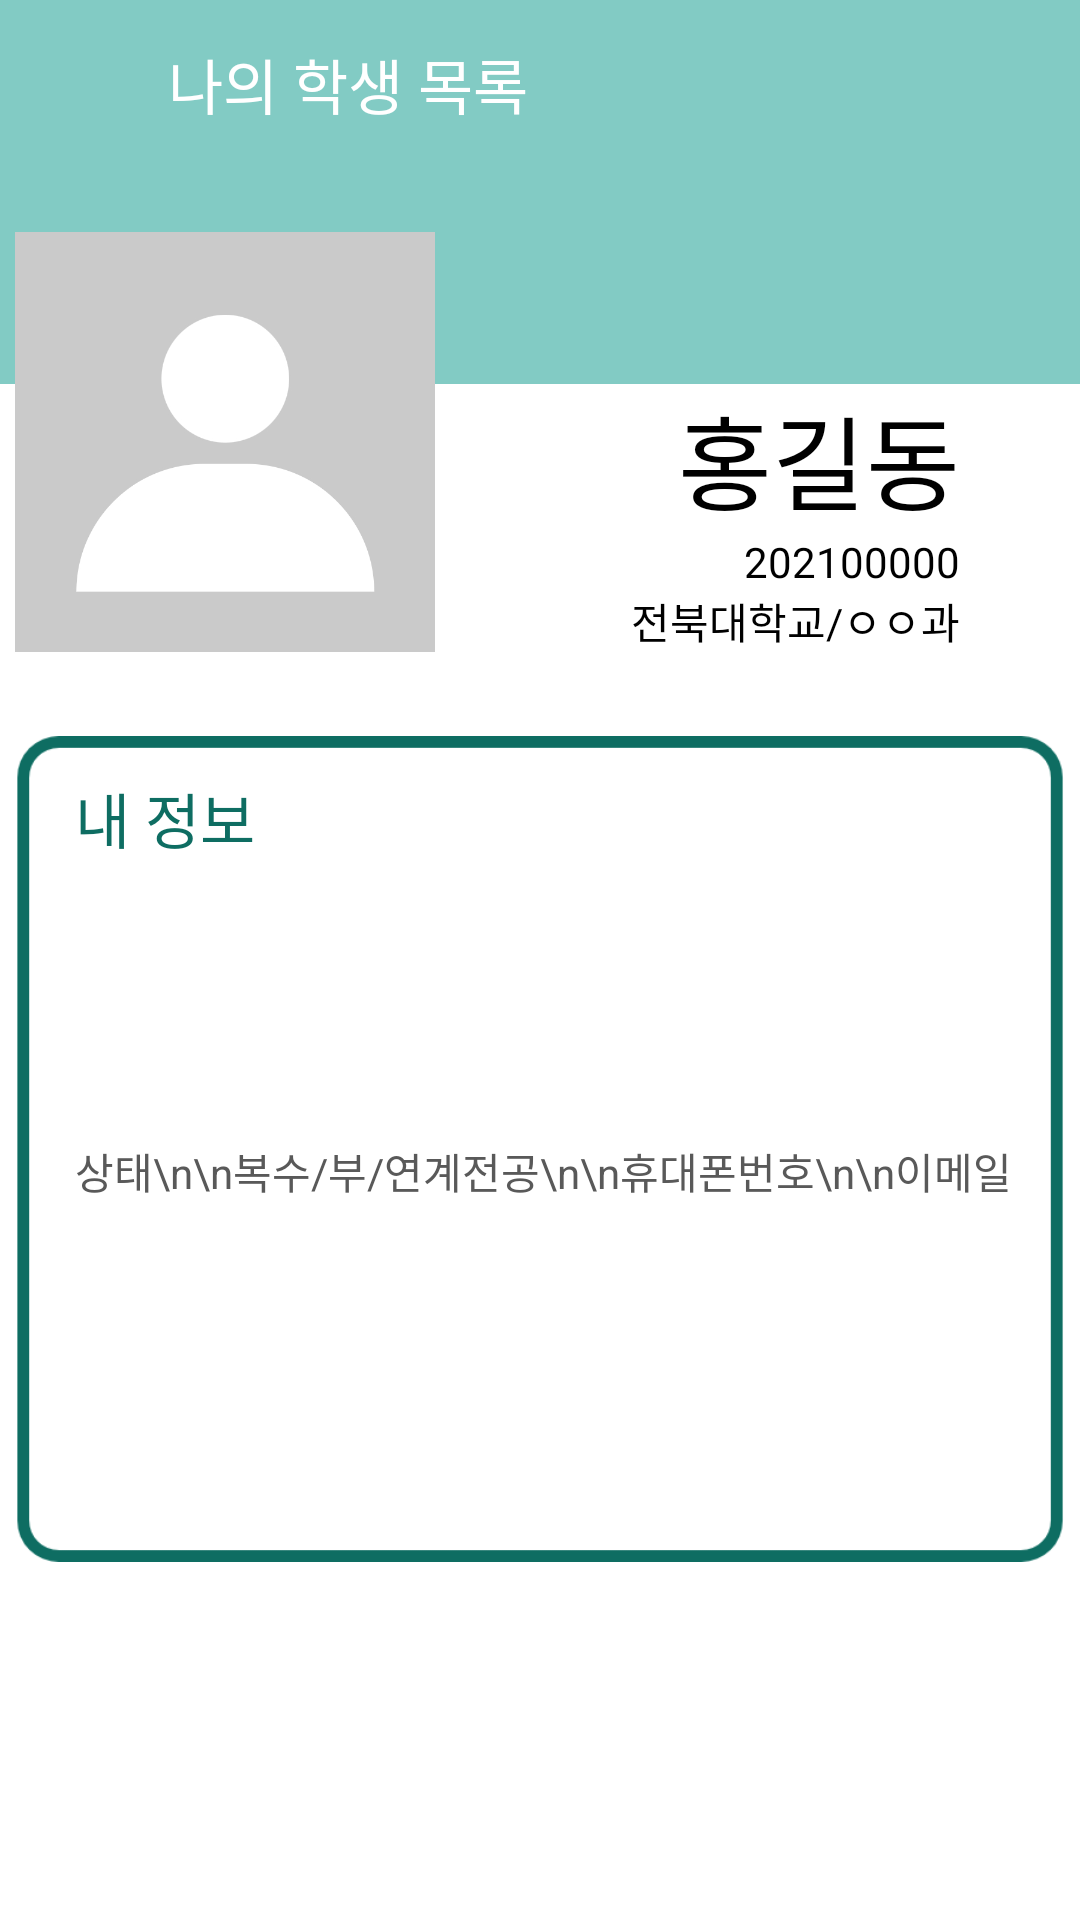

Write the Android layout XML for this screen, with the resource values it uses.
<!-- AndroidManifest.xml: application theme Theme.AndroidProject -->
<!-- res/layout/mystudent_p.xml -->
<?xml version="1.0" encoding="utf-8"?>
<androidx.constraintlayout.widget.ConstraintLayout xmlns:android="http://schemas.android.com/apk/res/android"
    xmlns:app="http://schemas.android.com/apk/res-auto"
    xmlns:tools="http://schemas.android.com/tools"
    android:layout_width="match_parent"
    android:layout_height="match_parent"
    android:background="#82cbc4"
    tools:context=".MyStudent_P">


    <androidx.appcompat.widget.Toolbar
        android:id="@+id/toolbar"
        android:layout_width="match_parent"
        android:layout_height="wrap_content"
        android:background="#82CBC4"
        android:minHeight="?attr/actionBarSize"
        android:theme="?attr/actionBarTheme"
        app:title="        나의 학생 목록"
        app:titleTextColor="#ffffff"
        app:layout_constraintStart_toStartOf="parent"
        app:layout_constraintTop_toTopOf="parent" />


    <ImageButton
        android:id="@+id/backBtn"
        android:layout_width="wrap_content"
        android:layout_height="wrap_content"
        android:layout_marginStart="5dp"
        android:backgroundTint="#00FFFFFF"
        android:src="@drawable/back_icon"
        app:layout_constraintBottom_toBottomOf="@+id/toolbar"
        app:layout_constraintStart_toStartOf="@id/toolbar"
        app:layout_constraintTop_toTopOf="@id/toolbar" />

    <View
        android:id="@+id/semiBG"
        android:layout_width="wrap_content"
        android:layout_height="560dp"
        android:background="#FFFFFF"
        android:layout_marginTop="120dp"
        app:layout_constraintBottom_toBottomOf="parent"
        app:layout_constraintEnd_toEndOf="parent"
        app:layout_constraintStart_toStartOf="parent"
        app:layout_constraintTop_toBottomOf="@id/toolbar"/>


    <ImageView
        android:id="@+id/myImg"
        android:layout_width="140dp"
        android:layout_height="140dp"
        android:src="@drawable/profile"
        app:layout_constraintBottom_toBottomOf="@id/school"
        app:layout_constraintStart_toStartOf="@id/border"
        android:radius="20dp"/>

    <TextView
        android:id="@+id/name"
        android:layout_width="wrap_content"
        android:layout_height="wrap_content"
        android:layout_marginEnd="40dp"
        android:text="홍길동"
        android:textSize="34dp"
        android:textColor="@color/black"
        app:layout_constraintEnd_toEndOf="parent"
        app:layout_constraintTop_toTopOf="@id/semiBG"/>

    <TextView
        android:id="@+id/schoolNum"
        android:layout_width="wrap_content"
        android:layout_height="wrap_content"
        android:layout_marginEnd="40dp"
        android:text="202100000"
        android:textColor="@color/black"
        app:layout_constraintEnd_toEndOf="parent"
        app:layout_constraintTop_toBottomOf="@id/name" />

    <TextView
        android:id="@+id/school"
        android:layout_width="wrap_content"
        android:layout_height="wrap_content"
        android:layout_marginEnd="40dp"
        android:text="전북대학교/ㅇㅇ과"
        android:textColor="@color/black"
        app:layout_constraintEnd_toEndOf="parent"
        app:layout_constraintTop_toBottomOf="@id/schoolNum" />

    <ImageView
        android:id="@+id/border"
        android:layout_width="350dp"
        android:layout_height="280dp"
        android:src="@drawable/border"
        android:layout_marginBottom="50dp"
        app:layout_constraintTop_toTopOf="@id/semiBG"
        app:layout_constraintBottom_toBottomOf="@id/semiBG"
        app:layout_constraintEnd_toEndOf="@id/semiBG"
        app:layout_constraintStart_toStartOf="@id/semiBG" />

    <androidx.constraintlayout.widget.Guideline
        android:id="@+id/guideline"
        android:layout_width="wrap_content"
        android:layout_height="wrap_content"
        android:orientation="horizontal"
        app:layout_constraintTop_toBottomOf="@id/borderTitle" />

    <TextView
        android:id="@+id/borderTitle"
        android:layout_width="wrap_content"
        android:layout_height="wrap_content"
        android:layout_marginStart="20dp"
        android:layout_marginTop="15dp"
        android:layout_marginBottom="15dp"
        android:text="내 정보"
        android:textSize="20dp"
        android:textColor="#0e6d62"
        app:layout_constraintStart_toStartOf="@id/border"
        app:layout_constraintTop_toTopOf="@id/border" />


    <TextView
        android:id="@+id/InfoTitle"
        android:layout_width="wrap_content"
        android:layout_height="wrap_content"
        android:layout_marginStart="20dp"
        android:layout_marginBottom="30dp"
        android:text="상태\n\n복수/부/연계전공\n\n휴대폰번호\n\n이메일"
        android:textColor="#595959"
        app:layout_constraintBottom_toBottomOf="@id/border"
        app:layout_constraintStart_toStartOf="@id/border"
        app:layout_constraintTop_toTopOf="@id/guideline" />

    <TextView
        android:id="@+id/status"
        android:layout_width="wrap_content"
        android:layout_height="wrap_content"
        android:layout_marginStart="30dp"
        android:text="재학/휴학생"
        android:textColor="@color/black"
        app:layout_constraintTop_toTopOf="@id/InfoTitle"
        app:layout_constraintStart_toEndOf="@id/InfoTitle"/>


    <TextView
        android:id="@+id/subMajor"
        android:layout_width="wrap_content"
        android:layout_height="wrap_content"
        android:layout_marginTop="17dp"
        android:layout_marginStart="30dp"
        android:text="00과"
        android:textColor="@color/black"
        app:layout_constraintTop_toBottomOf="@id/status"
        app:layout_constraintStart_toEndOf="@id/InfoTitle"/>

    <TextView
        android:id="@+id/phone"
        android:layout_width="wrap_content"
        android:layout_height="wrap_content"
        android:layout_marginTop="17dp"
        android:layout_marginStart="30dp"
        android:text="010-0000-0000"
        android:textSize="14dp"
        android:textColor="@color/black"
        app:layout_constraintTop_toBottomOf="@id/subMajor"
        app:layout_constraintStart_toEndOf="@id/InfoTitle" />

    <TextView
        android:id="@+id/email"
        android:layout_width="wrap_content"
        android:layout_height="wrap_content"
        android:layout_marginTop="17dp"
        android:layout_marginStart="30dp"
        android:text="00000@gmail.com"
        android:textColor="@color/black"
        app:layout_constraintTop_toBottomOf="@id/phone"
        app:layout_constraintStart_toEndOf="@id/InfoTitle" />


</androidx.constraintlayout.widget.ConstraintLayout>
<!-- resources referenced by this layout -->
<resources>
  <color name="black">#FF000000</color>
  <!-- drawable border: png bitmap (drawable, 17137 bytes) -->
  <!-- drawable profile: jpg bitmap (drawable, 16290 bytes) -->
  <style name="Theme.AndroidProject" parent="Base.Theme.AndroidProject" />
  <style name="Base.Theme.AndroidProject" parent="Theme.AppCompat.Light">
          
          
          <item name="windowActionBar">false</item>
          <item name="windowNoTitle">true</item>
      </style>
</resources>
